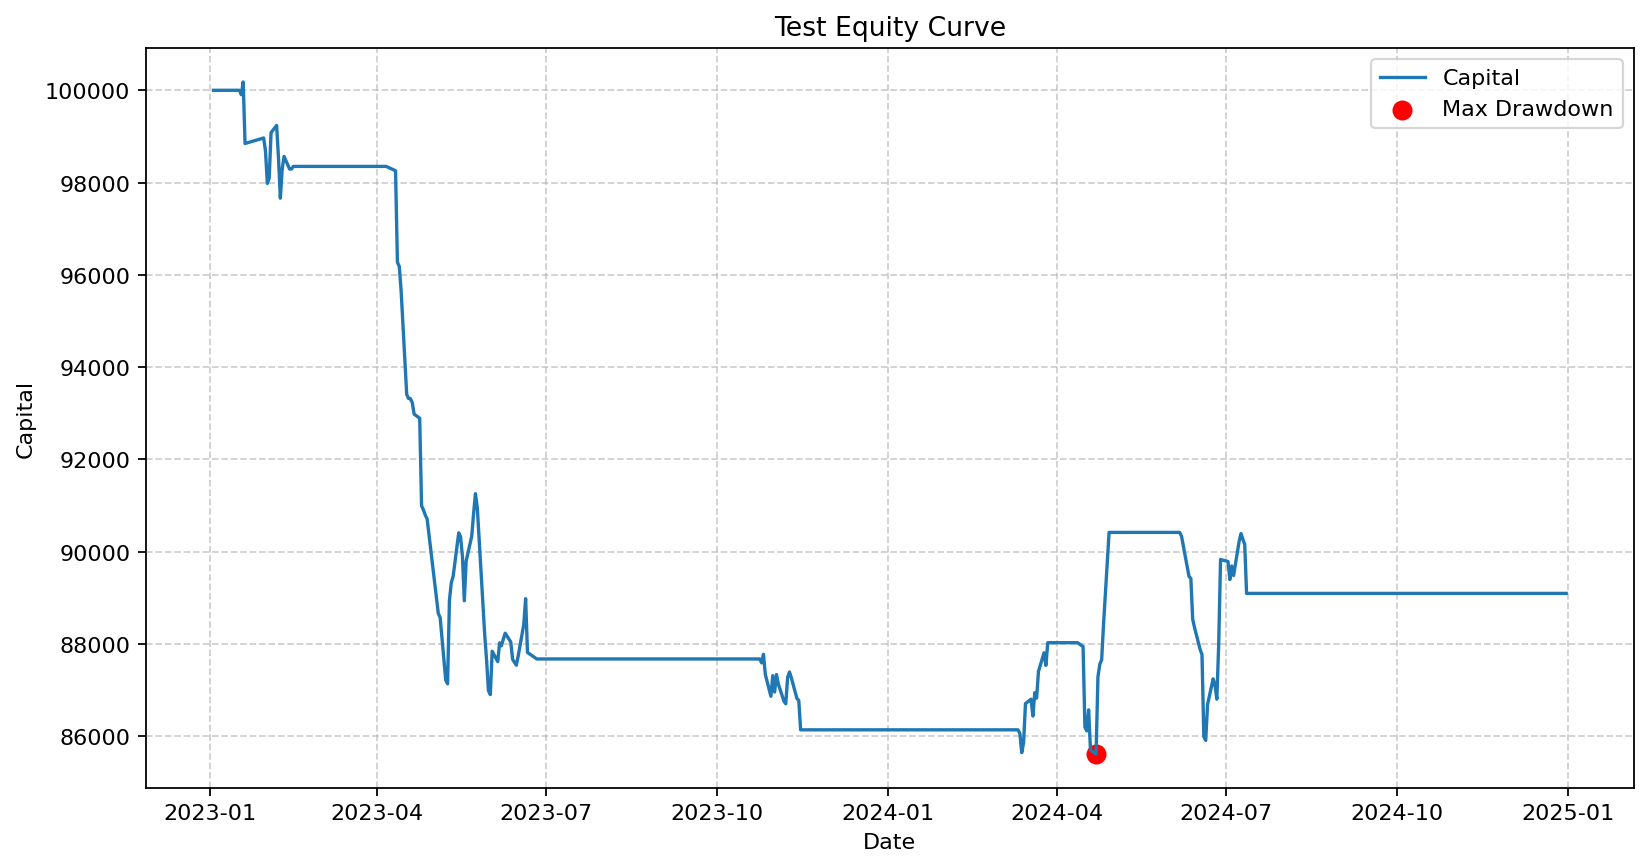

The table this chart was drawn from, first rows:
date, capital, spread, zscore, cheap_leg, position, gross_exposure, returns
2023-01-03, 100000, -0.2141, -1.566, a, flat, 0.0, 0.0
2023-01-04, 100000, -0.2138, -1.528, a, flat, 0.0, 0.0
2023-01-05, 100000, -0.2081, -1.315, a, flat, 0.0, 0.0
2023-01-06, 100000, -0.2129, -1.445, a, flat, 0.0, 0.0
2023-01-09, 100000, -0.2064, -1.213, a, flat, 0.0, 0.0
2023-01-10, 100000, -0.2111, -1.341, a, flat, 0.0, 0.0
2023-01-11, 100000, -0.2211, -1.63, a, flat, 0.0, 0.0
2023-01-12, 100000, -0.2265, -1.764, a, flat, 0.0, 0.0
2023-01-13, 100000, -0.2267, -1.733, a, flat, 0.0, 0.0
2023-01-16, 100000, -0.2253, -1.652, a, flat, 0.0, 0.0
2023-01-17, 100000, -0.2322, -1.824, a, flat, 0.0, 0.0
2023-01-18, 99904, -0.2562, -2.48, a, long_a_short_h, 94363, -0.0009576
2023-01-19, 100181, -0.2508, -2.252, a, long_a_short_h, 94325, 0.002766
2023-01-20, 98847, -0.2758, -2.871, a, long_a_short_h, 97562, -0.01331
2023-01-30, 98966, -0.2736, -2.699, a, long_a_short_h, 97681, 0.001204
2023-01-31, 98688, -0.2789, -2.735, a, long_a_short_h, 97245, -0.00281
2023-02-01, 97980, -0.2916, -2.944, a, long_a_short_h, 98429, -0.007171
2023-02-02, 98098, -0.2896, -2.772, a, long_a_short_h, 98074, 0.001197
2023-02-03, 99082, -0.2716, -2.244, a, long_a_short_h, 96851, 0.01004
2023-02-06, 99238, -0.2688, -2.114, a, long_a_short_h, 96219, 0.001571
2023-02-07, 98530, -0.2818, -2.357, a, long_a_short_h, 97403, -0.007131
2023-02-08, 97662, -0.2979, -2.641, a, long_a_short_h, 97796, -0.008814
2023-02-09, 98294, -0.2861, -2.296, a, long_a_short_h, 97640, 0.006473
2023-02-10, 98567, -0.2813, -2.126, a, long_a_short_h, 96652, 0.002782
2023-02-13, 98292, -0.2863, -2.177, a, long_a_short_h, 97165, -0.002792
2023-02-14, 98294, -0.2861, -2.118, a, long_a_short_h, 97640, 1.7275046610754075e-05
2023-02-15, 98350, -0.2834, -2.009, a, flat, 0.0, 0.0005717
2023-02-16, 98350, -0.2849, -1.991, a, flat, 0.0, 0.0
2023-02-17, 98350, -0.2834, -1.914, a, flat, 0.0, 0.0
2023-02-20, 98350, -0.2668, -1.533, a, flat, 0.0, 0.0
2023-02-21, 98350, -0.2796, -1.769, a, flat, 0.0, 0.0
2023-02-22, 98350, -0.2769, -1.679, a, flat, 0.0, 0.0
2023-02-23, 98350, -0.2718, -1.544, a, flat, 0.0, 0.0
2023-02-24, 98350, -0.2691, -1.461, a, flat, 0.0, 0.0
2023-02-27, 98350, -0.2575, -1.197, a, flat, 0.0, 0.0
2023-02-28, 98350, -0.2425, -0.8683, a, flat, 0.0, 0.0
2023-03-01, 98350, -0.2514, -1.037, a, flat, 0.0, 0.0
2023-03-02, 98350, -0.2418, -0.8222, a, flat, 0.0, 0.0
2023-03-03, 98350, -0.2332, -0.63, a, flat, 0.0, 0.0
2023-03-06, 98350, -0.2591, -1.155, a, flat, 0.0, 0.0
2023-03-07, 98350, -0.2631, -1.217, a, flat, 0.0, 0.0
2023-03-08, 98350, -0.2526, -0.983, a, flat, 0.0, 0.0
2023-03-09, 98350, -0.2662, -1.245, a, flat, 0.0, 0.0
2023-03-10, 98350, -0.231, -0.4993, a, flat, 0.0, 0.0
2023-03-13, 98350, -0.2366, -0.6047, a, flat, 0.0, 0.0
2023-03-14, 98350, -0.2346, -0.5499, a, flat, 0.0, 0.0
2023-03-15, 98350, -0.2228, -0.2833, a, flat, 0.0, 0.0
2023-03-16, 98350, -0.2128, -0.05084, a, flat, 0.0, 0.0
2023-03-17, 98350, -0.1766, 0.7639, h, flat, 0.0, 0.0
2023-03-20, 98350, -0.1651, 1.023, h, flat, 0.0, 0.0
2023-03-21, 98350, -0.18, 0.6931, h, flat, 0.0, 0.0
2023-03-22, 98350, -0.1846, 0.591, h, flat, 0.0, 0.0
2023-03-23, 98350, -0.1796, 0.7045, h, flat, 0.0, 0.0
2023-03-24, 98350, -0.1906, 0.4595, h, flat, 0.0, 0.0
2023-03-27, 98350, -0.1952, 0.3582, h, flat, 0.0, 0.0
2023-03-28, 98350, -0.1952, 0.3678, h, flat, 0.0, 0.0
2023-03-29, 98350, -0.2255, -0.3029, a, flat, 0.0, 0.0
2023-03-30, 98350, -0.1568, 1.262, h, flat, 0.0, 0.0
2023-03-31, 98350, -0.1649, 1.083, h, flat, 0.0, 0.0
2023-04-03, 98350, -0.1707, 0.9619, h, flat, 0.0, 0.0
... 406 more rows
